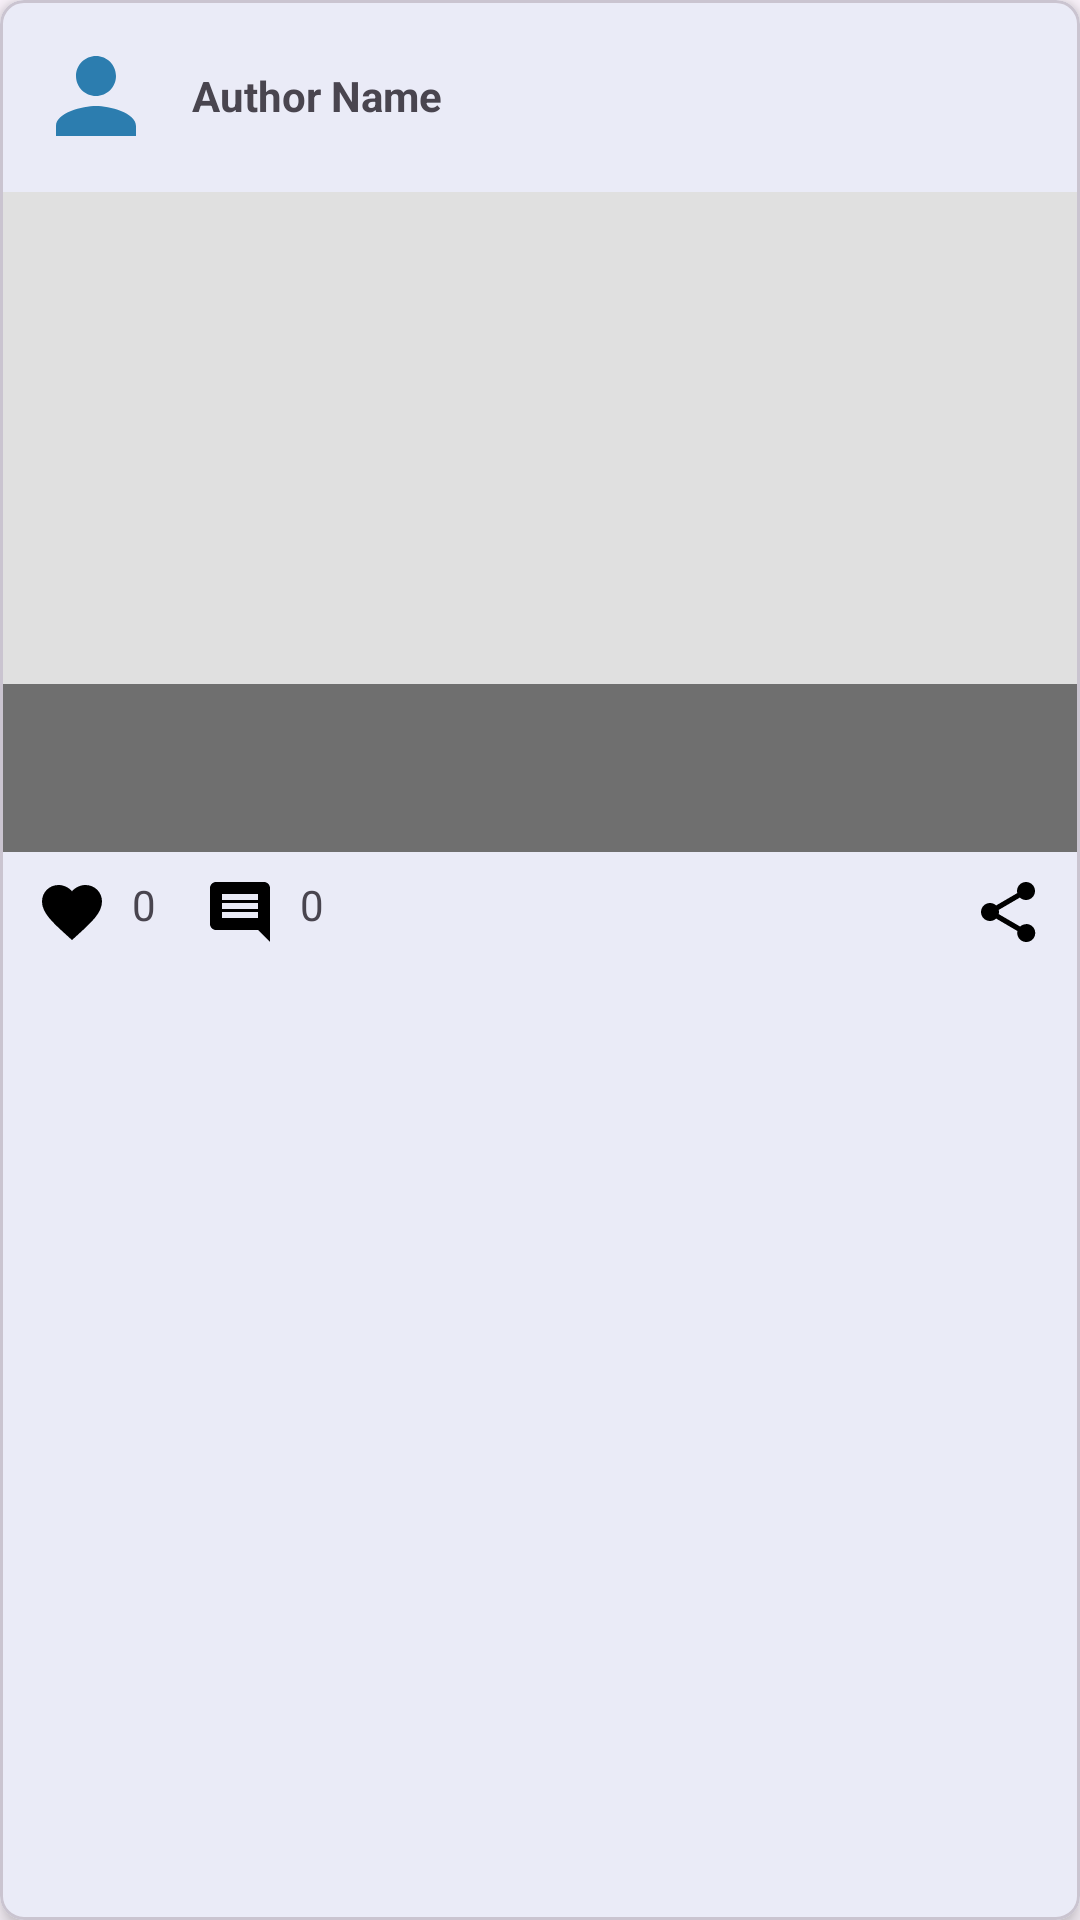

This screen was rendered from an Android layout file. Write that file and the resources it references.
<!-- AndroidManifest.xml: application theme Theme.Campus_Connect -->
<!-- res/layout/post_item.xml -->
<?xml version="1.0" encoding="utf-8"?>
<com.google.android.material.card.MaterialCardView xmlns:android="http://schemas.android.com/apk/res/android"
    xmlns:app="http://schemas.android.com/apk/res-auto"
    android:layout_width="match_parent"
    android:layout_height="wrap_content"
    android:layout_margin="8dp"
    app:cardCornerRadius="8dp"
    app:cardElevation="4dp">

    <LinearLayout
        android:layout_width="match_parent"
        android:layout_height="wrap_content"
        android:orientation="vertical">

        
        <LinearLayout
            android:layout_width="match_parent"
            android:layout_height="wrap_content"
            android:gravity="center_vertical"
            android:orientation="horizontal"
            android:padding="12dp">

            <ImageView
                android:id="@+id/post_author_image"
                android:layout_width="40dp"
                android:layout_height="40dp"
                android:src="@drawable/ic_profile_nav"
                android:contentDescription="Author avatar"
                app:tint="@color/colorPrimary" />

            <TextView
                android:id="@+id/post_author_name"
                android:layout_width="0dp"
                android:layout_height="wrap_content"
                android:layout_marginStart="12dp"
                android:layout_weight="1"
                android:text="Author Name"
                android:textStyle="bold" />

            <ImageView
                android:id="@+id/post_options"
                android:layout_width="24dp"
                android:layout_height="24dp"
                android:src="@drawable/ic_edit"
                android:contentDescription="More options" />
        </LinearLayout>

        
        <FrameLayout
            android:layout_width="match_parent"
            android:layout_height="wrap_content">

            <ImageView
                android:id="@+id/post_image"
                android:layout_width="match_parent"
                android:layout_height="220dp"
                android:background="#E0E0E0"
                android:scaleType="centerCrop" />

            <View
                android:layout_width="match_parent"
                android:layout_height="56dp"
                android:layout_gravity="bottom"
                android:background="#80000000" />

            <TextView
                android:id="@+id/post_caption_overlay"
                android:layout_width="match_parent"
                android:layout_height="56dp"
                android:layout_gravity="bottom"
                android:padding="10dp"
                android:textColor="@color/white"
                android:textSize="14sp"
                android:maxLines="2"
                android:ellipsize="end" />
        </FrameLayout>

        <TextView
            android:id="@+id/announcement_status"
            android:layout_width="match_parent"
            android:layout_height="wrap_content"
            android:paddingStart="12dp"
            android:paddingTop="8dp"
            android:paddingBottom="4dp"
            android:textSize="12sp"
            android:textColor="@color/textSecondary"
            android:visibility="gone" />

        
        <LinearLayout
            android:layout_width="match_parent"
            android:layout_height="wrap_content"
            android:orientation="horizontal"
            android:paddingStart="12dp"
            android:paddingEnd="12dp"
            android:paddingTop="8dp"
            android:paddingBottom="12dp">

            <ImageView
                android:id="@+id/like_button"
                android:layout_width="24dp"
                android:layout_height="24dp"
                android:src="@drawable/ic_like"
                android:contentDescription="Like post" />

            <TextView
                android:id="@+id/like_count"
                android:layout_width="wrap_content"
                android:layout_height="wrap_content"
                android:layout_marginStart="8dp"
                android:text="0" />

            <ImageView
                android:id="@+id/comment_button"
                android:layout_width="24dp"
                android:layout_height="24dp"
                android:layout_marginStart="16dp"
                android:src="@drawable/ic_comment"
                android:contentDescription="Comments" />

            <TextView
                android:id="@+id/comment_count"
                android:layout_width="wrap_content"
                android:layout_height="wrap_content"
                android:layout_marginStart="8dp"
                android:text="0" />

            <View
                android:layout_width="0dp"
                android:layout_height="1dp"
                android:layout_weight="1" />

            <ImageView
                android:id="@+id/share_button"
                android:layout_width="24dp"
                android:layout_height="24dp"
                android:src="@drawable/ic_share"
                android:contentDescription="Share post" />

        </LinearLayout>
    </LinearLayout>

</com.google.android.material.card.MaterialCardView>
<!-- resources referenced by this layout -->
<resources>
  <color name="colorPrimary">#2C7DAF</color>
  <color name="textSecondary">#666666</color>
  <color name="white">#FFFFFFFF</color>
  <!-- drawable ic_comment (drawable) -->
  <vector xmlns:android="http://schemas.android.com/apk/res/android"
      android:width="24dp"
      android:height="24dp"
      android:viewportWidth="24"
      android:viewportHeight="24">
    <path
        android:fillColor="#000000"
        android:pathData="M21.99,4c0,-1.1 -0.89,-2 -1.99,-2H4c-1.1,0 -2,0.9 -2,2v12c0,1.1 0.9,2 2,2h14l4,4 -0.01,-18zM18,14H6v-2h12v2zm0,-3H6V9h12v2zm0,-3H6V6h12v2z"/>
  </vector>
  <!-- drawable ic_like (drawable) -->
  <vector xmlns:android="http://schemas.android.com/apk/res/android"
      android:width="24dp"
      android:height="24dp"
      android:viewportWidth="24"
      android:viewportHeight="24">
    <path
        android:fillColor="#000000"
        android:pathData="M16.5,3c-1.74,0 -3.41,0.81 -4.5,2.09C10.91,3.81 9.24,3 7.5,3 4.42,3 2,5.42 2,8.5c0,3.78 3.4,6.86 8.55,11.54L12,21.35l1.45,-1.32C18.6,15.36 22,12.28 22,8.5 22,5.42 19.58,3 16.5,3z"/>
  </vector>
  <!-- drawable ic_profile_nav (drawable) -->
  <vector xmlns:android="http://schemas.android.com/apk/res/android"
      android:width="24dp"
      android:height="24dp"
      android:viewportWidth="24"
      android:viewportHeight="24">
    <path
        android:fillColor="@color/colorPrimary"
        android:pathData="M12,12c2.21,0 4,-1.79 4,-4s-1.79,-4 -4,-4 -4,1.79 -4,4 1.79,4 4,4zM12,14c-2.67,0 -8,1.34 -8,4v2h16v-2c0,-2.66 -5.33,-4 -8,-4z"/>
  </vector>
  <!-- drawable ic_share (drawable) -->
  <vector xmlns:android="http://schemas.android.com/apk/res/android"
      android:width="24dp"
      android:height="24dp"
      android:viewportWidth="24"
      android:viewportHeight="24">
    <path
        android:fillColor="#000000"
        android:pathData="M18,16.08c-0.76,0 -1.44,0.3 -1.96,0.77L8.91,12.7c0.05,-0.23 0.09,-0.46 0.09,-0.7s-0.04,-0.47 -0.09,-0.7l7.05,-4.11c0.54,0.5 1.25,0.81 2.04,0.81 1.66,0 3,-1.34 3,-3s-1.34,-3 -3,-3 -3,1.34 -3,3c0,0.24 0.04,0.47 0.09,0.7L8.04,9.81C7.5,9.31 6.79,9 6,9c-1.66,0 -3,1.34 -3,3s1.34,3 3,3c0.79,0 1.5,-0.31 2.04,-0.81l7.12,4.16c-0.05,0.21 -0.08,0.43 -0.08,0.65 0,1.66 1.34,3 3,3s3,-1.34 3,-3 -1.34,-3 -3,-3z"/>
  </vector>
  <style name="Theme.Campus_Connect" parent="Base.Theme.Campus_Connect" />
  <style name="Base.Theme.Campus_Connect" parent="Theme.Material3.DayNight.NoActionBar">
          
          <item name="colorPrimary">@color/colorPrimary</item>
          <item name="colorPrimaryVariant">@color/colorPrimaryVariant</item>
          <item name="colorOnPrimary">@color/colorOnPrimary</item>
          <item name="android:navigationBarColor">@color/colorPrimaryVariant</item>
          <item name="android:statusBarColor">@color/colorPrimaryVariant</item>
      </style>
  <color name="colorPrimaryVariant">#0D3555</color>
  <color name="colorOnPrimary">#FFFFFFFF</color>
</resources>
